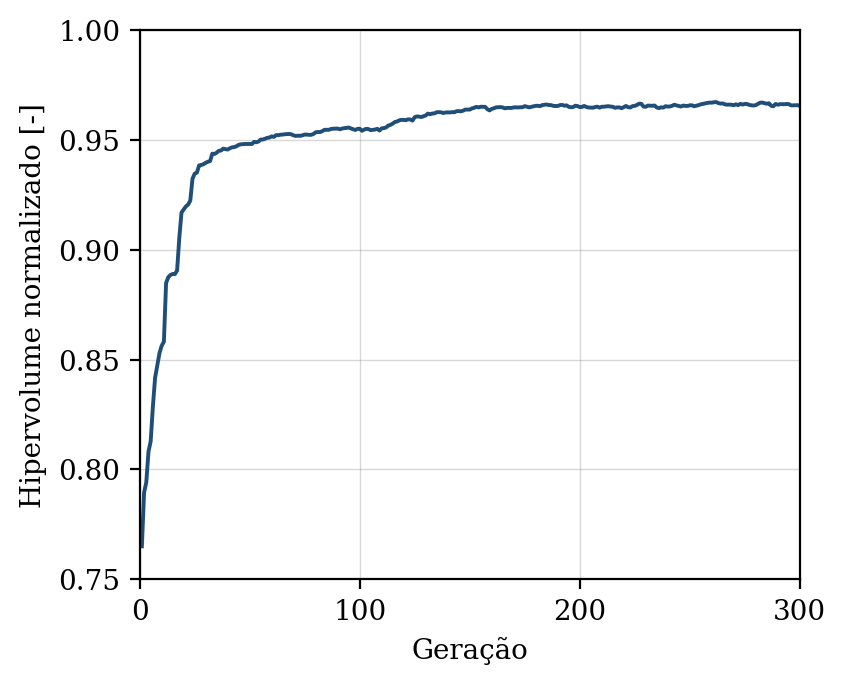

The table this chart was drawn from, first rows:
geracao, hipervolume, n_solucoes, n_avaliacoes
1, 0.765, 8, 50
2, 0.7895, 16, 100
3, 0.7942, 19, 150
4, 0.8081, 22, 200
5, 0.8128, 33, 250
6, 0.8286, 35, 300
7, 0.8417, 36, 350
8, 0.8474, 34, 400
9, 0.853, 39, 450
10, 0.8563, 37, 500
11, 0.8581, 40, 550
12, 0.8849, 47, 600
13, 0.8875, 50, 650
14, 0.8886, 50, 700
15, 0.889, 50, 750
16, 0.8889, 50, 800
17, 0.8905, 50, 850
18, 0.9053, 50, 900
19, 0.9169, 50, 950
20, 0.9183, 50, 1000
21, 0.9197, 50, 1050
22, 0.9206, 50, 1100
23, 0.9224, 50, 1150
24, 0.9323, 50, 1200
25, 0.9346, 50, 1250
26, 0.9351, 50, 1300
27, 0.9384, 50, 1350
28, 0.9386, 50, 1400
29, 0.9389, 50, 1450
30, 0.9396, 50, 1500
31, 0.9401, 50, 1550
32, 0.9403, 50, 1600
33, 0.9437, 50, 1650
34, 0.9436, 50, 1700
35, 0.9442, 50, 1750
36, 0.945, 50, 1800
37, 0.9452, 50, 1850
38, 0.946, 50, 1900
39, 0.9458, 50, 1950
40, 0.9456, 50, 2000
41, 0.9462, 50, 2050
42, 0.9466, 50, 2100
43, 0.9467, 50, 2150
44, 0.9471, 50, 2200
45, 0.9477, 50, 2250
46, 0.948, 50, 2300
47, 0.9481, 50, 2350
48, 0.9481, 50, 2400
49, 0.9481, 50, 2450
50, 0.948, 50, 2500
51, 0.9481, 50, 2550
52, 0.9491, 50, 2600
53, 0.9489, 50, 2650
54, 0.9493, 50, 2700
55, 0.9502, 50, 2750
56, 0.9502, 50, 2800
57, 0.9505, 50, 2850
58, 0.9509, 50, 2900
59, 0.9511, 50, 2950
60, 0.9516, 50, 3000
... 240 more rows
